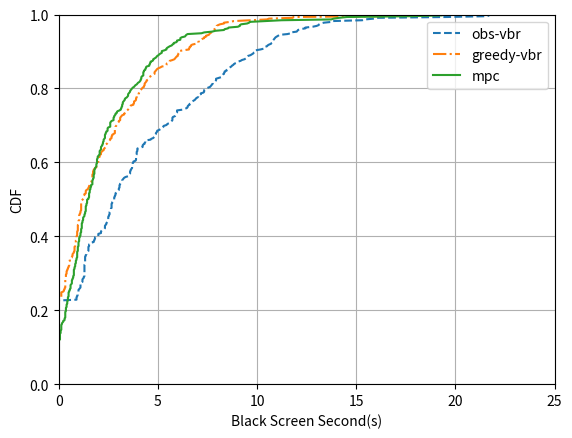

Python code for this plot:
import matplotlib.pyplot as plt
import numpy as np

N = 4
obs_cbr = np.array([0.0, 0.0, 0.0, 0.0, 0.0, 0.0, 0.0, 0.0, 0.0, 0.0, 0.0, 0.0, 0.0, 0.0, 0.0, 0.0, 0.0, 0.0, 0.0, 0.0, 0.0, 0.0, 0.0, 0.0, 0.0, 0.0, 0.0, 0.0, 0.0, 0.0, 0.0, 0.0, 0.0, 0.0, 0.0, 0.0, 0.0, 0.0, 0.0, 0.0, 0.0, 0.0, 0.0, 0.0, 0.0, 0.0, 0.0, 0.0, 0.0, 0.0, 0.0, 0.0, 0.0, 0.0, 0.0, 0.0, 0.0, 0.0, 0.0, 0.0, 0.0, 0.0, 0.0, 0.0, 0.0, 0.0, 0.0, 0.0, 0.0, 0.0, 0.0, 0.0, 0.0, 0.0, 0.0, 0.0, 0.0, 0.0, 0.0, 0.0, 0.0, 0.0, 0.0, 1.0, 12.0, 16.0, 19.0, 27.0, 28.0, 28.0, 28.0, 28.0, 28.0, 28.0, 29.0, 34.0, 36.0, 37.0, 37.0, 38.0, 42.0, 42.0, 44.0, 45.0, 55.0, 58.0, 59.0, 69.0, 71.0, 74.0, 74.0, 75.0, 75.0, 75.0, 76.0, 76.0, 80.0, 83.0, 85.0, 88.0, 99.0, 101.0, 102.0, 103.0, 103.0, 103.0, 103.0, 104.0, 112.0, 112.0, 114.0, 118.0, 121.0, 123.0, 125.0, 137.0, 138.0, 143.0, 144.0, 148.0, 148.0, 148.0, 158.0, 159.0, 164.0, 165.0, 172.0, 174.0, 177.0, 178.0, 181.0, 189.0, 194.0, 212.0, 212.0, 215.0, 216.0, 220.0, 220.0, 225.0, 226.0, 229.0, 229.0, 232.0, 232.0, 232.0, 233.0, 236.0, 240.0, 242.0, 243.0, 251.0, 254.0, 254.0, 257.0, 258.0, 284.0, 310.0, 312.0, 317.0, 317.0, 336.0, 338.0, 340.0, 340.0, 345.0, 349.0, 355.0, 358.0, 358.0, 384.0, 395.0, 397.0, 398.0, 405.0, 420.0, 429.0, 432.0, 435.0, 436.0, 439.0, 450.0, 456.0, 481.0, 500.0, 508.0, 509.0, 511.0, 518.0, 522.0, 531.0, 544.0, 566.0, 572.0, 578.0, 580.0, 586.0, 615.0, 615.0, 618.0, 621.0, 624.0, 626.0, 627.0, 637.0, 641.0, 645.0, 646.0, 672.0, 679.0, 685.0, 685.0, 688.0, 700.0, 701.0, 701.0, 701.0, 704.0, 710.0, 715.0, 718.0, 721.0, 721.0, 725.0, 736.0, 743.0, 749.0, 761.0, 771.0, 773.0, 783.0, 798.0, 805.0, 806.0, 817.0, 822.0, 826.0, 827.0, 831.0, 836.0, 840.0, 847.0, 848.0, 850.0, 853.0, 854.0, 856.0, 867.0, 872.0, 883.0, 884.0, 887.0, 890.0, 897.0, 904.0, 905.0, 908.0, 909.0, 916.0, 926.0, 928.0, 929.0, 929.0, 936.0, 939.0, 953.0, 953.0, 954.0, 954.0, 960.0, 960.0, 962.0, 965.0, 976.0, 988.0, 998.0, 1013.0, 1014.0, 1022.0, 1023.0, 1028.0, 1032.0, 1032.0, 1045.0, 1046.0, 1053.0, 1063.0, 1066.0, 1068.0, 1073.0, 1076.0, 1084.0, 1091.0, 1100.0, 1106.0, 1108.0, 1110.0, 1120.0, 1131.0, 1133.0, 1135.0, 1135.0, 1172.0, 1175.0, 1179.0, 1182.0, 1182.0, 1184.0, 1184.0, 1186.0, 1193.0, 1198.0, 1208.0, 1214.0, 1216.0, 1221.0, 1225.0, 1229.0, 1238.0, 1260.0, 1262.0, 1270.0, 1272.0, 1277.0, 1278.0, 1279.0, 1287.0, 1293.0, 1301.0, 1319.0, 1330.0, 1332.0, 1339.0, 1341.0, 1344.0, 1347.0, 1353.0, 1361.0, 1376.0, 1376.0, 1381.0, 1385.0, 1387.0, 1388.0, 1389.0, 1397.0, 1397.0, 1401.0, 1402.0, 1410.0, 1416.0, 1431.0, 1436.0, 1472.0, 1474.0, 1478.0, 1485.0, 1521.0, 1524.0, 1525.0, 1527.0, 1543.0, 1570.0, 1571.0, 1581.0, 1585.0, 1599.0, 1613.0, 1616.0, 1651.0, 1653.0, 1683.0, 1694.0, 1697.0, 1701.0, 1706.0, 1721.0, 1724.0, 1765.0, 1769.0, 1781.0, 1792.0, 1798.0, 1803.0, 1804.0, 1805.0, 1808.0, 1812.0, 1820.0, 1823.0, 1875.0, 1875.0, 1878.0, 1882.0, 1904.0, 1910.0, 1935.0, 1970.0, 1980.0, 1994.0, 1999.0, 2010.0, 2016.0, 2021.0, 2027.0, 2028.0, 2050.0, 2052.0, 2088.0, 2091.0, 2108.0, 2164.0, 2166.0, 2203.0, 2245.0, 2263.0, 2278.0, 2387.0, 2396.0, 2427.0, 2476.0, 2494.0, 2563.0, 2771.0, 2814.0, 2961.0, 2969.0, 2971.0, 3019.0, 3067.0, 3133.0, 3166.0, 3300.0, 4083.0, 4176.0])/30
obs_vbr = np.array([0.0, 0.0, 0.0, 0.0, 0.0, 0.0, 0.0, 0.0, 0.0, 0.0, 0.0, 0.0, 0.0, 0.0, 0.0, 0.0, 0.0, 0.0, 0.0, 0.0, 0.0, 0.0, 0.0, 0.0, 0.0, 0.0, 0.0, 0.0, 0.0, 0.0, 0.0, 0.0, 0.0, 0.0, 0.0, 0.0, 0.0, 0.0, 0.0, 0.0, 0.0, 0.0, 0.0, 0.0, 0.0, 0.0, 0.0, 0.0, 0.0, 0.0, 0.0, 0.0, 0.0, 0.0, 0.0, 0.0, 0.0, 0.0, 0.0, 0.0, 0.0, 0.0, 0.0, 0.0, 0.0, 0.0, 0.0, 0.0, 0.0, 0.0, 0.0, 0.0, 0.0, 0.0, 0.0, 0.0, 0.0, 0.0, 0.0, 0.0, 0.0, 0.0, 0.0, 0.0, 0.0, 0.0, 0.0, 0.0, 0.0, 0.0, 0.0, 0.0, 0.0, 0.0, 0.0, 0.0, 0.0, 0.0, 0.0, 0.0, 0.0, 0.0, 0.0, 0.0, 27.0, 27.0, 27.0, 27.0, 28.0, 28.0, 29.0, 29.0, 29.0, 29.0, 30.0, 30.0, 30.0, 31.0, 32.0, 33.0, 33.0, 33.0, 33.0, 33.0, 33.0, 33.0, 36.0, 36.0, 36.0, 36.0, 37.0, 38.0, 38.0, 39.0, 39.0, 39.0, 39.0, 39.0, 39.0, 39.0, 39.0, 39.0, 39.0, 39.0, 39.0, 39.0, 39.0, 39.0, 40.0, 40.0, 40.0, 40.0, 40.0, 40.0, 40.0, 40.0, 40.0, 40.0, 41.0, 41.0, 42.0, 42.0, 43.0, 44.0, 45.0, 45.0, 45.0, 45.0, 45.0, 45.0, 46.0, 46.0, 46.0, 49.0, 49.0, 53.0, 53.0, 54.0, 54.0, 55.0, 55.0, 55.0, 60.0, 60.0, 60.0, 60.0, 64.0, 64.0, 64.0, 65.0, 66.0, 69.0, 70.0, 70.0, 70.0, 70.0, 71.0, 72.0, 72.0, 73.0, 74.0, 74.0, 75.0, 75.0, 75.0, 75.0, 75.0, 76.0, 76.0, 77.0, 77.0, 77.0, 77.0, 78.0, 79.0, 79.0, 79.0, 80.0, 80.0, 80.0, 80.0, 80.0, 80.0, 81.0, 81.0, 82.0, 82.0, 84.0, 84.0, 84.0, 84.0, 85.0, 85.0, 86.0, 86.0, 86.0, 88.0, 88.0, 90.0, 91.0, 91.0, 91.0, 92.0, 92.0, 92.0, 92.0, 93.0, 93.0, 94.0, 95.0, 96.0, 96.0, 97.0, 98.0, 99.0, 101.0, 105.0, 105.0, 107.0, 108.0, 108.0, 108.0, 108.0, 109.0, 109.0, 110.0, 111.0, 111.0, 111.0, 111.0, 112.0, 112.0, 112.0, 113.0, 113.0, 116.0, 117.0, 117.0, 117.0, 117.0, 117.0, 117.0, 117.0, 118.0, 118.0, 118.0, 118.0, 119.0, 119.0, 119.0, 119.0, 122.0, 127.0, 127.0, 127.0, 128.0, 130.0, 130.0, 131.0, 131.0, 131.0, 139.0, 140.0, 143.0, 144.0, 145.0, 145.0, 145.0, 147.0, 147.0, 148.0, 149.0, 149.0, 152.0, 154.0, 157.0, 158.0, 158.0, 159.0, 163.0, 164.0, 166.0, 169.0, 170.0, 171.0, 172.0, 172.0, 172.0, 172.0, 173.0, 176.0, 177.0, 178.0, 178.0, 179.0, 179.0, 179.0, 179.0, 188.0, 191.0, 194.0, 195.0, 195.0, 196.0, 198.0, 198.0, 200.0, 201.0, 202.0, 204.0, 206.0, 207.0, 208.0, 210.0, 211.0, 211.0, 211.0, 215.0, 215.0, 219.0, 220.0, 220.0, 220.0, 222.0, 223.0, 226.0, 229.0, 230.0, 231.0, 232.0, 233.0, 233.0, 235.0, 237.0, 238.0, 238.0, 238.0, 242.0, 246.0, 246.0, 247.0, 248.0, 250.0, 250.0, 251.0, 251.0, 254.0, 254.0, 255.0, 257.0, 259.0, 261.0, 262.0, 264.0, 265.0, 267.0, 270.0, 271.0, 275.0, 277.0, 281.0, 283.0, 283.0, 284.0, 286.0, 290.0, 292.0, 294.0, 295.0, 298.0, 298.0, 298.0, 305.0, 310.0, 311.0, 311.0, 315.0, 316.0, 318.0, 321.0, 322.0, 324.0, 324.0, 324.0, 325.0, 326.0, 327.0, 328.0, 330.0, 332.0, 334.0, 346.0, 351.0, 351.0, 360.0, 361.0, 362.0, 365.0, 373.0, 373.0, 384.0, 390.0, 393.0, 394.0, 396.0, 401.0, 413.0, 414.0, 459.0, 463.0, 477.0, 483.0, 587.0, 648.0, 651.0])/30
greedy_vbr = np.array([0.0, 0.0, 0.0, 0.0, 0.0, 0.0, 0.0, 0.0, 0.0, 0.0, 0.0, 0.0, 0.0, 0.0, 0.0, 0.0, 0.0, 0.0, 0.0, 0.0, 0.0, 0.0, 0.0, 0.0, 0.0, 0.0, 0.0, 0.0, 0.0, 0.0, 0.0, 0.0, 0.0, 0.0, 0.0, 0.0, 0.0, 0.0, 0.0, 0.0, 0.0, 0.0, 0.0, 0.0, 0.0, 0.0, 0.0, 0.0, 0.0, 0.0, 0.0, 0.0, 0.0, 0.0, 0.0, 0.0, 0.0, 0.0, 0.0, 0.0, 0.0, 0.0, 0.0, 0.0, 0.0, 0.0, 0.0, 0.0, 0.0, 0.0, 0.0, 0.0, 0.0, 0.0, 0.0, 0.0, 0.0, 0.0, 0.0, 0.0, 0.0, 0.0, 0.0, 0.0, 0.0, 0.0, 0.0, 0.0, 0.0, 0.0, 0.0, 0.0, 0.0, 0.0, 0.0, 0.0, 0.0, 0.0, 0.0, 0.0, 0.0, 0.0, 0.0, 0.0, 1.0, 2.0, 3.0, 4.0, 4.0, 4.0, 4.0, 4.0, 4.0, 4.0, 7.0, 8.0, 8.0, 9.0, 9.0, 10.0, 10.0, 10.0, 10.0, 10.0, 10.0, 10.0, 10.0, 10.0, 10.0, 10.0, 11.0, 11.0, 11.0, 11.0, 11.0, 11.0, 12.0, 12.0, 12.0, 12.0, 13.0, 13.0, 14.0, 14.0, 15.0, 15.0, 16.0, 16.0, 16.0, 16.0, 16.0, 16.0, 17.0, 17.0, 17.0, 17.0, 20.0, 20.0, 21.0, 21.0, 21.0, 22.0, 23.0, 23.0, 24.0, 24.0, 24.0, 24.0, 24.0, 24.0, 25.0, 25.0, 25.0, 26.0, 26.0, 26.0, 26.0, 26.0, 27.0, 27.0, 27.0, 27.0, 27.0, 28.0, 28.0, 28.0, 28.0, 28.0, 28.0, 29.0, 29.0, 29.0, 29.0, 29.0, 29.0, 29.0, 29.0, 30.0, 30.0, 30.0, 30.0, 30.0, 31.0, 31.0, 31.0, 31.0, 31.0, 31.0, 31.0, 32.0, 32.0, 33.0, 33.0, 33.0, 34.0, 34.0, 34.0, 34.0, 34.0, 34.0, 34.0, 34.0, 34.0, 34.0, 35.0, 35.0, 35.0, 36.0, 37.0, 38.0, 38.0, 38.0, 38.0, 39.0, 39.0, 41.0, 41.0, 41.0, 41.0, 42.0, 44.0, 45.0, 45.0, 46.0, 46.0, 47.0, 47.0, 47.0, 47.0, 49.0, 50.0, 50.0, 51.0, 51.0, 51.0, 51.0, 51.0, 51.0, 51.0, 52.0, 52.0, 52.0, 52.0, 53.0, 53.0, 54.0, 55.0, 57.0, 57.0, 57.0, 57.0, 58.0, 59.0, 59.0, 60.0, 60.0, 60.0, 61.0, 61.0, 61.0, 62.0, 62.0, 62.0, 64.0, 64.0, 64.0, 65.0, 66.0, 68.0, 68.0, 69.0, 70.0, 71.0, 71.0, 71.0, 71.0, 73.0, 74.0, 74.0, 76.0, 77.0, 78.0, 78.0, 80.0, 80.0, 80.0, 81.0, 81.0, 83.0, 85.0, 85.0, 85.0, 85.0, 85.0, 86.0, 86.0, 86.0, 86.0, 87.0, 88.0, 88.0, 89.0, 90.0, 91.0, 91.0, 93.0, 93.0, 93.0, 93.0, 94.0, 95.0, 96.0, 99.0, 99.0, 101.0, 101.0, 102.0, 103.0, 105.0, 106.0, 107.0, 107.0, 108.0, 109.0, 113.0, 113.0, 114.0, 114.0, 114.0, 116.0, 117.0, 117.0, 117.0, 118.0, 118.0, 118.0, 121.0, 121.0, 121.0, 123.0, 123.0, 124.0, 124.0, 125.0, 126.0, 127.0, 129.0, 129.0, 130.0, 130.0, 130.0, 131.0, 132.0, 133.0, 133.0, 135.0, 135.0, 136.0, 137.0, 139.0, 141.0, 142.0, 145.0, 145.0, 145.0, 146.0, 147.0, 148.0, 149.0, 151.0, 154.0, 156.0, 162.0, 163.0, 163.0, 164.0, 167.0, 168.0, 168.0, 172.0, 175.0, 176.0, 177.0, 178.0, 180.0, 180.0, 181.0, 181.0, 182.0, 182.0, 182.0, 188.0, 197.0, 197.0, 198.0, 198.0, 200.0, 200.0, 202.0, 207.0, 211.0, 211.0, 212.0, 212.0, 215.0, 217.0, 220.0, 220.0, 223.0, 223.0, 227.0, 228.0, 229.0, 231.0, 232.0, 232.0, 233.0, 236.0, 238.0, 238.0, 239.0, 239.0, 241.0, 244.0, 250.0, 250.0, 259.0, 265.0, 291.0, 315.0, 318.0, 354.0, 355.0, 488.0, 503.0])/30
mpc = np.array([0.0, 0.0, 0.0, 0.0, 0.0, 0.0, 0.0, 0.0, 0.0, 0.0, 0.0, 0.0, 0.0, 0.0, 0.0, 0.0, 0.0, 0.0, 0.0, 0.0, 0.0, 0.0, 0.0, 0.0, 0.0, 0.0, 0.0, 0.0, 0.0, 0.0, 0.0, 0.0, 0.0, 0.0, 0.0, 0.0, 0.0, 0.0, 0.0, 0.0, 0.0, 0.0, 0.0, 0.0, 0.0, 0.0, 0.0, 0.0, 0.0, 0.0, 0.0, 0.0, 0.0, 0.0, 0.0, 2.0, 2.0, 2.0, 2.0, 2.0, 2.0, 2.0, 2.0, 3.0, 3.0, 3.0, 3.0, 4.0, 4.0, 4.0, 4.0, 4.0, 4.0, 4.0, 5.0, 5.0, 6.0, 7.0, 7.0, 9.0, 9.0, 9.0, 10.0, 10.0, 10.0, 10.0, 10.0, 10.0, 10.0, 10.0, 11.0, 11.0, 11.0, 11.0, 11.0, 12.0, 12.0, 12.0, 12.0, 13.0, 13.0, 13.0, 13.0, 14.0, 14.0, 14.0, 14.0, 14.0, 15.0, 15.0, 15.0, 15.0, 15.0, 15.0, 16.0, 16.0, 17.0, 17.0, 18.0, 18.0, 18.0, 18.0, 18.0, 19.0, 20.0, 20.0, 20.0, 20.0, 20.0, 21.0, 21.0, 22.0, 22.0, 22.0, 23.0, 23.0, 23.0, 23.0, 23.0, 23.0, 23.0, 23.0, 24.0, 24.0, 24.0, 25.0, 25.0, 25.0, 25.0, 26.0, 26.0, 26.0, 26.0, 27.0, 27.0, 27.0, 28.0, 28.0, 28.0, 28.0, 28.0, 28.0, 28.0, 28.0, 29.0, 29.0, 29.0, 29.0, 29.0, 29.0, 30.0, 30.0, 30.0, 30.0, 30.0, 30.0, 31.0, 31.0, 31.0, 31.0, 31.0, 32.0, 32.0, 33.0, 33.0, 33.0, 33.0, 34.0, 34.0, 34.0, 34.0, 34.0, 35.0, 35.0, 35.0, 35.0, 35.0, 35.0, 35.0, 36.0, 36.0, 36.0, 37.0, 37.0, 37.0, 37.0, 38.0, 39.0, 39.0, 39.0, 40.0, 40.0, 40.0, 41.0, 41.0, 41.0, 41.0, 41.0, 41.0, 41.0, 42.0, 42.0, 42.0, 43.0, 43.0, 43.0, 43.0, 43.0, 45.0, 45.0, 46.0, 46.0, 46.0, 46.0, 46.0, 46.0, 47.0, 47.0, 47.0, 47.0, 48.0, 48.0, 48.0, 49.0, 49.0, 49.0, 51.0, 51.0, 51.0, 51.0, 51.0, 51.0, 52.0, 52.0, 53.0, 53.0, 53.0, 53.0, 53.0, 54.0, 54.0, 54.0, 54.0, 54.0, 54.0, 55.0, 55.0, 56.0, 57.0, 57.0, 57.0, 57.0, 58.0, 58.0, 58.0, 58.0, 58.0, 58.0, 59.0, 59.0, 59.0, 60.0, 61.0, 62.0, 62.0, 62.0, 62.0, 62.0, 63.0, 64.0, 64.0, 64.0, 64.0, 65.0, 66.0, 66.0, 67.0, 67.0, 67.0, 68.0, 68.0, 68.0, 69.0, 70.0, 70.0, 70.0, 70.0, 70.0, 71.0, 71.0, 72.0, 72.0, 74.0, 74.0, 74.0, 74.0, 75.0, 78.0, 78.0, 78.0, 78.0, 78.0, 78.0, 79.0, 80.0, 83.0, 83.0, 83.0, 83.0, 84.0, 84.0, 85.0, 86.0, 86.0, 88.0, 88.0, 89.0, 92.0, 94.0, 94.0, 95.0, 95.0, 96.0, 96.0, 96.0, 97.0, 97.0, 97.0, 98.0, 99.0, 100.0, 100.0, 101.0, 103.0, 104.0, 105.0, 105.0, 105.0, 106.0, 107.0, 108.0, 108.0, 109.0, 110.0, 111.0, 112.0, 114.0, 115.0, 116.0, 118.0, 119.0, 120.0, 122.0, 123.0, 124.0, 124.0, 125.0, 125.0, 125.0, 126.0, 128.0, 128.0, 128.0, 128.0, 128.0, 129.0, 129.0, 131.0, 131.0, 132.0, 132.0, 133.0, 137.0, 137.0, 138.0, 138.0, 139.0, 139.0, 142.0, 143.0, 143.0, 145.0, 147.0, 148.0, 149.0, 151.0, 152.0, 154.0, 156.0, 156.0, 156.0, 160.0, 163.0, 163.0, 164.0, 166.0, 168.0, 171.0, 172.0, 174.0, 174.0, 178.0, 179.0, 179.0, 184.0, 184.0, 184.0, 186.0, 191.0, 192.0, 193.0, 195.0, 216.0, 220.0, 232.0, 237.0, 250.0, 251.0, 256.0, 257.0, 271.0, 274.0, 274.0, 276.0, 285.0, 288.0, 289.0, 314.0, 337.0, 412.0, 416.0, 424.0, 436.0, 533.0, 579.0])/30
index = 0.5
obs_cdf = np.arange(len(obs_vbr))/float(len(obs_vbr)-0.001)

#plt.plot(obs_cbr, obs_cdf,label='greedy-cbr', linestyle=":")
plt.plot(obs_vbr, obs_cdf,label='obs-vbr', linestyle="--")
plt.plot(greedy_vbr, obs_cdf,label='greedy-vbr', linestyle="-.")
plt.plot(mpc, obs_cdf,label='mpc')

plt.ylim(0,1)
plt.xlim(0,25)
plt.xlabel('Black Screen Second(s)')
plt.ylabel('CDF')

plt.grid(True)

plt.legend()
plt.show()